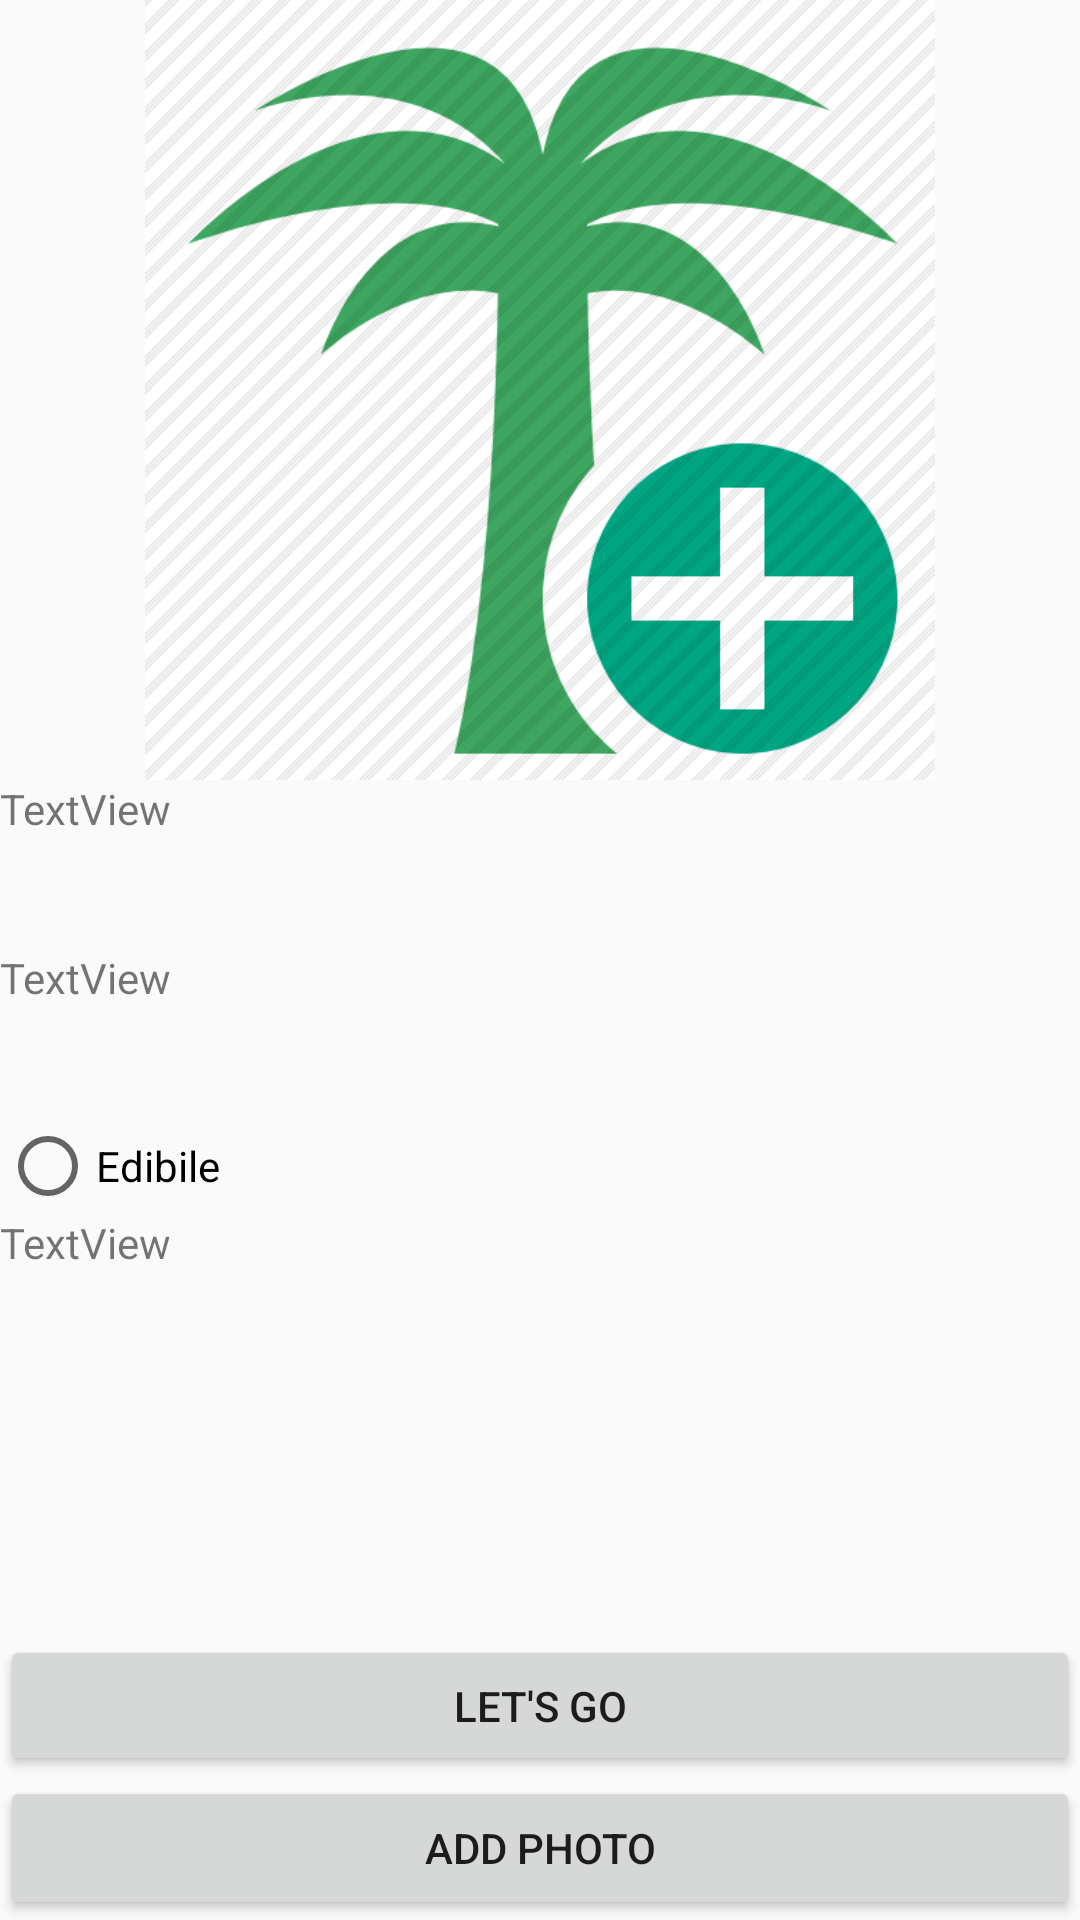

Produce the Android XML layout that renders to this screen, including the resource entries it uses.
<!-- AndroidManifest.xml: application theme AppTheme -->
<!-- res/layout/activity_plant_description.xml -->
<?xml version="1.0" encoding="utf-8"?>
<LinearLayout xmlns:android="http://schemas.android.com/apk/res/android"
    xmlns:app="http://schemas.android.com/apk/res-auto"
    xmlns:tools="http://schemas.android.com/tools"
    android:orientation="vertical"
    android:layout_width="match_parent"
    android:layout_height="match_parent"
    tools:context=".PlantDescriptionActivity"
    >

    <ImageView
        android:id="@+id/descImageView"
        android:layout_width="match_parent"
        android:layout_height="122dp"
        android:layout_weight="0.48"
        app:srcCompat="@drawable/plant_add" />


    <TextView
        android:text="TextView"
        android:layout_width="match_parent"
        android:layout_height="wrap_content"
        android:id="@+id/descPlantName"
        tools:text="Plant Name"
        android:layout_weight="0.13" />

    <TextView
        android:text="TextView"
        android:layout_width="match_parent"
        android:layout_height="wrap_content"
        android:id="@+id/descSciName"
        tools:text="Scientific Name"
        android:layout_weight="0.13" />

    <RadioButton
        android:id="@+id/descEdibilityRadioButton"
        android:layout_width="match_parent"
        android:layout_height="wrap_content"
        android:clickable="false"
        android:layout_weight="0.00"
        android:text="Edibile" />

    <TextView
        android:text="TextView"
        android:layout_width="match_parent"
        android:layout_height="wrap_content"
        android:id="@+id/descDescription"
        tools:text="Description"
        android:layout_weight="0.42" />

    <Button
        android:text="Let's Go"
        android:layout_width="match_parent"
        android:layout_height="47dp"
        android:id="@+id/findPlantButton" />
    
    <Button
        android:text="Add Photo"
        android:layout_width="match_parent"
        android:layout_height="wrap_content"
        android:id="@+id/descAddPhoto"/>
</LinearLayout>
<!-- resources referenced by this layout -->
<resources>
  <!-- drawable plant_add: png bitmap (drawable, 40612 bytes) -->
  <style name="AppTheme" parent="Theme.AppCompat.Light.DarkActionBar">
          
          <item name="colorPrimary">@color/colorPrimary</item>
          <item name="colorPrimaryDark">@color/colorPrimaryDark</item>
          <item name="colorAccent">@color/colorAccent</item>
      </style>
  <color name="colorPrimary">#207069</color>
  <color name="colorPrimaryDark">#003F39</color>
  <color name="colorAccent">#FFFFFF</color>
</resources>
